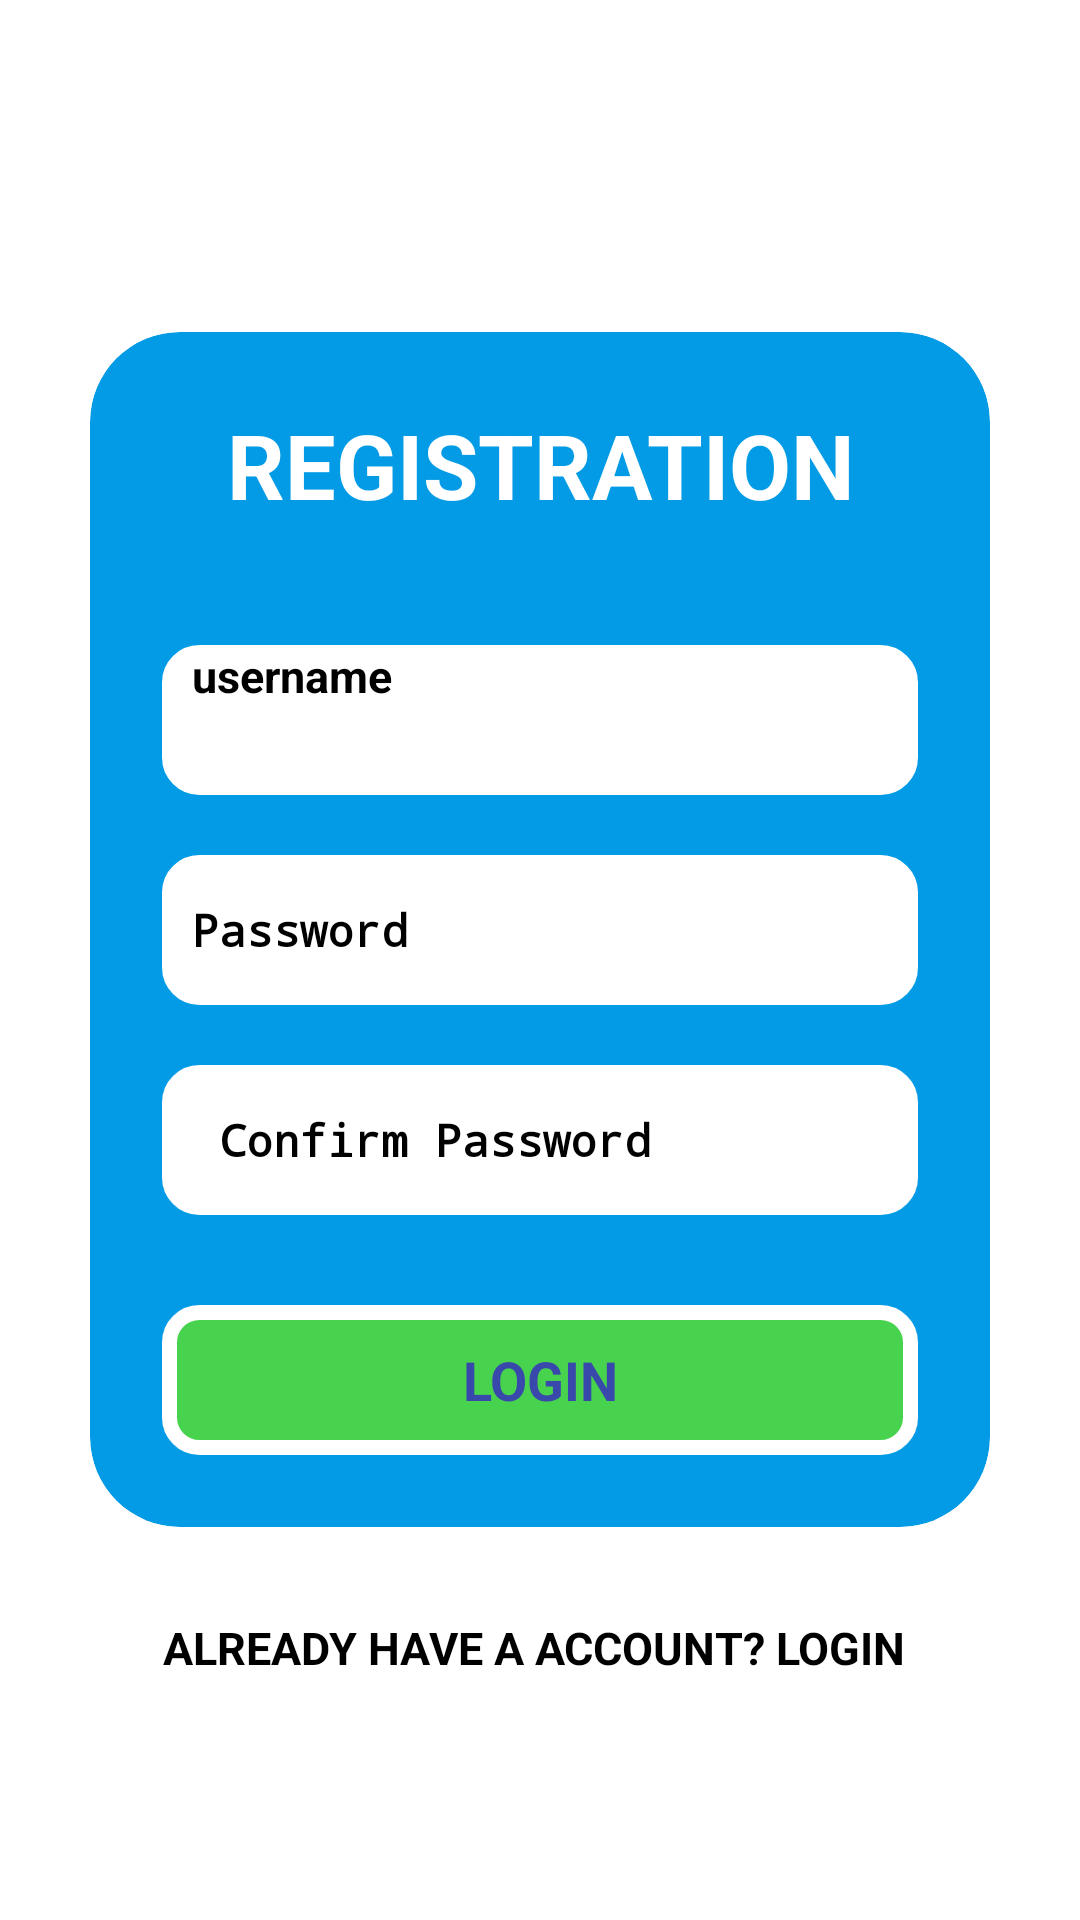

Android layout source for this screen:
<!-- AndroidManifest.xml: application theme Theme.Manoj -->
<!-- res/layout/activity_registration.xml -->
<?xml version="1.0" encoding="utf-8"?>
<LinearLayout xmlns:android="http://schemas.android.com/apk/res/android"
    xmlns:app="http://schemas.android.com/apk/res-auto"
    xmlns:tools="http://schemas.android.com/tools"
    android:layout_width="match_parent"
    android:layout_height="match_parent"
    android:orientation="vertical"
    android:background="@color/white"
    android:gravity="center"

    tools:context=".MainActivity">
    <androidx.cardview.widget.CardView
        android:layout_width="match_parent"
        android:layout_height="wrap_content"
        android:layout_margin="30dp"
        app:cardCornerRadius="30dp"
        app:cardElevation="20dp"
        android:backgroundTint="@color/blue"
        android:background="@drawable/manoj">
        <LinearLayout
            android:layout_width="match_parent"
            android:layout_height="wrap_content"
            android:orientation="vertical"
            android:layout_gravity="center_horizontal"
            android:padding="24dp">
            <TextView
                android:layout_width="match_parent"
                android:layout_height="wrap_content"
                android:text="REGISTRATION"
                android:textColor="@color/white"
                android:id="@+id/t1"
                android:textSize="30dp"
                android:gravity="center"
                android:textStyle="bold">
            </TextView>

            <EditText
                android:id="@+id/username"
                android:layout_width="match_parent"
                android:layout_height="50dp"
                android:layout_marginTop="40dp"
                android:background="@drawable/manoj"
                android:drawableLeft="@drawable/baseline_person_24"
                android:drawablePadding="10dp"
                android:hint="username"
                android:paddingLeft="10dp"
                android:textColor="@color/black"
                android:textSize="15dp"
                android:textStyle="bold" />

            <EditText
                android:layout_width="match_parent"
                android:layout_height="50dp"
                android:background="@drawable/manoj"
                android:id="@+id/password"
                android:drawableLeft="@drawable/baseline_lock_24"
                android:drawablePadding="10dp"
                android:hint="Password"
                android:gravity=""
                android:textSize="15dp"
                android:inputType="textPassword"
                android:paddingLeft="10dp"
                android:textColor="@color/black"
                android:textStyle="bold"
                android:layout_marginTop="20dp"/>

            <EditText
                android:id="@+id/confirm"
                android:layout_width="match_parent"
                android:layout_height="50dp"
                android:layout_marginTop="20dp"
                android:background="@drawable/manoj"
                android:drawableLeft="@drawable/baseline_lock_24"
                android:drawablePadding="10dp"
                android:gravity=""
                android:hint=" Confirm Password"
                android:inputType="textPassword"
                android:paddingLeft="10dp"
                android:textColor="@color/black"
                android:textSize="15dp"
                android:textStyle="bold" />

            <Button
                android:layout_width="match_parent"
                android:layout_height="50dp"
                android:id="@+id/button"
                android:text="LOGIN"
                android:textStyle="bold"
                android:gravity="center"
                android:textSize="18sp"
                android:textColor="#3949AB"
                android:background="@drawable/maj2"
                android:layout_marginTop="30dp"/>





        </LinearLayout>

    </androidx.cardview.widget.CardView>
    <TextView
        android:layout_width="wrap_content"
        android:layout_height="wrap_content"
        android:text="ALREADY HAVE A ACCOUNT? LOGIN "
        android:textSize="15dp"
        android:textColor="@color/black"
        android:textStyle="bold"/>

</LinearLayout>
<!-- resources referenced by this layout -->
<resources>
  <color name="black">#FF000000</color>
  <color name="blue">#039BE5</color>
  <color name="white">#FFFFFFFF</color>
  <!-- drawable maj2 (drawable) -->
  <?xml version="1.0" encoding="utf-8"?>
  <shape xmlns:android="http://schemas.android.com/apk/res/android"
      android:shape="rectangle">
      <stroke android:width="5dp" android:color="@color/white">
      </stroke>
      <solid android:color="#48D34E"></solid>
      <corners android:radius="10dp"></corners>
  
  </shape>
  <!-- drawable manoj (drawable) -->
  <?xml version="1.0" encoding="utf-8"?>
  <shape xmlns:android="http://schemas.android.com/apk/res/android"
      android:shape="rectangle">
      <stroke android:width="5dp" android:color="@color/white">
  
      </stroke>
      <solid android:color="@color/white"></solid>
      <corners android:radius="10dp"></corners>
  </shape>
</resources>
